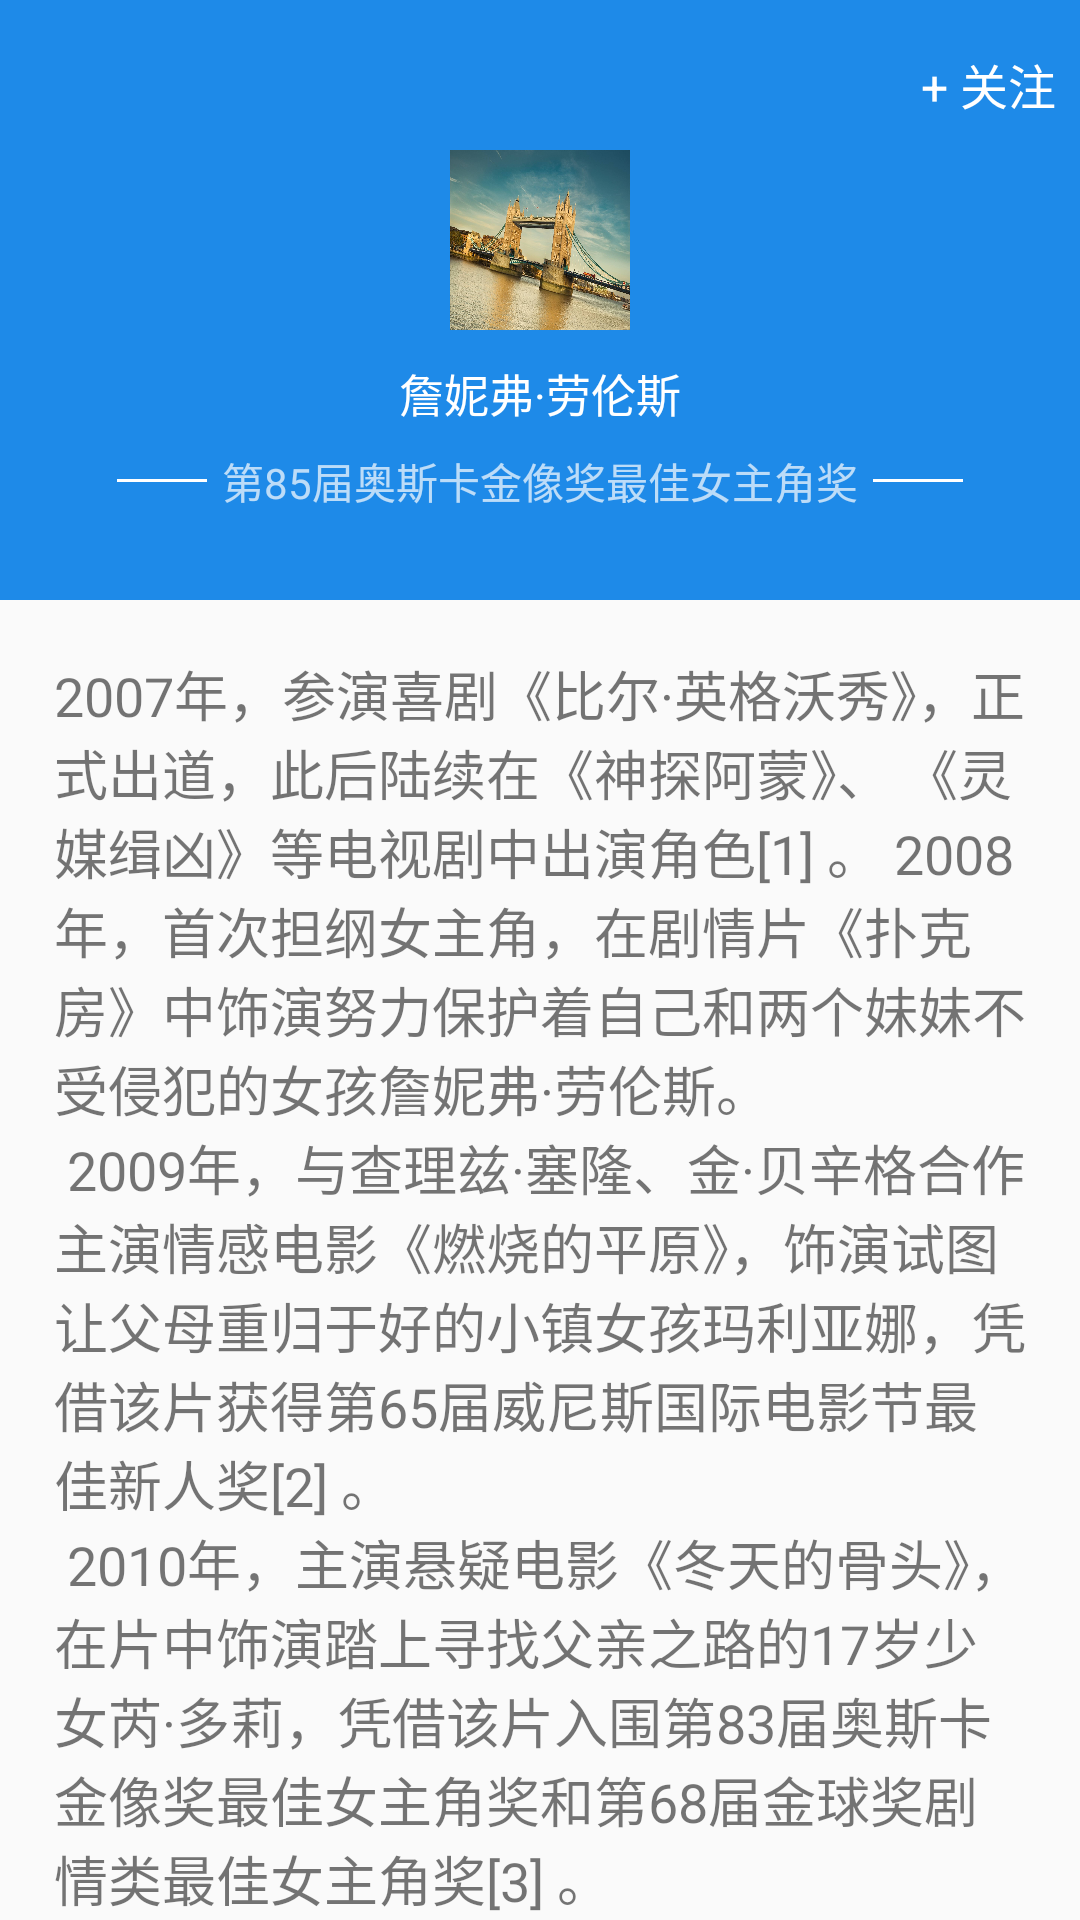

Layout XML and referenced resources for this Android screen:
<!-- AndroidManifest.xml: activity theme Theme.AppCompat.Light.NoActionBar -->
<!-- res/layout/activity_appbar_layout.xml -->
<?xml version="1.0" encoding="utf-8"?>
<android.support.design.widget.CoordinatorLayout
    android:id="@+id/main_content"
    xmlns:android="http://schemas.android.com/apk/res/android"
    xmlns:app="http://schemas.android.com/apk/res-auto"
    android:layout_width="match_parent"
    android:layout_height="match_parent"
    >

    <android.support.design.widget.AppBarLayout
        android:id="@+id/appbarLayout"
        android:layout_width="match_parent"
        android:layout_height="200dp"
        android:fitsSystemWindows="true"
        android:theme="@style/ThemeOverlay.AppCompat.Dark.ActionBar">

        <android.support.design.widget.CollapsingToolbarLayout
            android:id="@+id/collapsingToolbar"
            android:layout_width="match_parent"
            android:layout_height="match_parent"
            android:fitsSystemWindows="true"
            android:background="@color/colorPrimary"
            app:contentScrim="@color/colorPrimary"
            app:expandedTitleMarginEnd="64dp"
            app:expandedTitleMarginStart="48dp"
            app:layout_scrollFlags="scroll|snap|exitUntilCollapsed|enterAlwaysCollapsed">

            <LinearLayout
                android:layout_width="match_parent"
                android:layout_height="match_parent"
                android:orientation="vertical"
                app:layout_collapseMode="parallax"
                >

                <ImageView
                    android:layout_width="60dp"
                    android:layout_height="60dp"
                    android:layout_marginTop="50dp"
                    android:layout_gravity="center_horizontal"
                    android:background="@drawable/bg"
                    />

                <TextView
                    android:layout_width="wrap_content"
                    android:layout_height="wrap_content"
                    android:text="@string/znf"
                    android:textSize="15dp"
                    android:textColor="@android:color/white"
                    android:layout_gravity="center_horizontal"
                    android:layout_marginTop="10dp"
                    />

                <LinearLayout
                    android:layout_width="wrap_content"
                    android:layout_height="wrap_content"
                    android:layout_gravity="center_horizontal"
                    android:layout_marginTop="8dp"
                    >

                    <View
                        android:layout_width="30dp"
                        android:layout_height="1dp"
                        android:background="@android:color/white"
                        android:layout_gravity="center_vertical"
                        />

                    <TextView
                        android:layout_width="wrap_content"
                        android:layout_height="wrap_content"
                        android:text="第85届奥斯卡金像奖最佳女主角奖"
                        android:layout_gravity="center_horizontal"
                        android:layout_marginLeft="5dp"
                        />

                    <View
                        android:layout_width="30dp"
                        android:layout_height="1dp"
                        android:background="@android:color/white"
                        android:layout_gravity="center_vertical"
                        android:layout_marginLeft="5dp"
                        />
                </LinearLayout>
            </LinearLayout>

            <android.support.v7.widget.Toolbar
                android:id="@+id/toolbar"
                android:layout_width="match_parent"
                android:layout_height="?attr/actionBarSize"
                app:layout_collapseMode="pin"
                app:popupTheme="@style/ThemeOverlay.AppCompat.Light"
                >

                <RelativeLayout
                    android:id="@+id/titleView"
                    android:layout_width="match_parent"
                    android:layout_height="match_parent"
                    android:visibility="visible"
                    >

                    <TextView
                        android:id="@+id/titleText"
                        android:layout_width="wrap_content"
                        android:layout_height="wrap_content"
                        android:text="@string/znf"
                        android:textSize="18dp"
                        android:textColor="@android:color/white"
                        android:layout_centerInParent="true"
                        android:alpha="0"
                        />

                    <TextView
                        android:id="@+id/communityConnect"
                        android:layout_width="wrap_content"
                        android:layout_height="wrap_content"
                        android:textColor="#ffffff"
                        android:text="+ 关注"
                        android:textSize="16dp"
                        android:layout_gravity="right"
                        android:layout_alignParentRight="true"
                        android:layout_centerVertical="true"
                        android:layout_marginRight="8dp"
                        />
                </RelativeLayout>
            </android.support.v7.widget.Toolbar>

        </android.support.design.widget.CollapsingToolbarLayout>

    </android.support.design.widget.AppBarLayout>

    <android.support.v4.widget.NestedScrollView
        android:layout_width="match_parent"
        android:layout_height="match_parent"
        app:layout_behavior="@string/appbar_scrolling_view_behavior">
        <TextView
            android:layout_width="wrap_content"
            android:layout_height="wrap_content"
            android:layout_margin="18dp"
            android:textSize="18sp"
            android:text="@string/large_text"/>
    </android.support.v4.widget.NestedScrollView>


</android.support.design.widget.CoordinatorLayout>
<!-- resources referenced by this layout -->
<resources>
  <color name="colorPrimary">#1E8AE8</color>
  <!-- drawable bg: jpg bitmap (drawable, 294981 bytes) -->
  <string name="large_text">2007年，参演喜剧《比尔·英格沃秀》，正式出道，此后陆续在《神探阿蒙》、
          《灵媒缉凶》等电视剧中出演角色[1]  。
          2008年，首次担纲女主角，在剧情片《扑克房》中饰演努力保护着自己和两个妹妹不受侵犯的女孩詹妮弗·劳伦斯。\n
  2009年，与查理兹·塞隆、金·贝辛格合作主演情感电影《燃烧的平原》，饰演试图让父母重归于好的小镇女孩玛利亚娜，凭借该片获得第65届威尼斯国际电影节最佳新人奖[2]  。\n
  2010年，主演悬疑电影《冬天的骨头》，在片中饰演踏上寻找父亲之路的17岁少女芮·多莉，凭借该片入围第83届奥斯卡金像奖最佳女主角奖和第68届金球奖剧情类最佳女主角奖[3]  。\n
  2011年，与詹姆斯·麦卡沃伊、迈克尔·法斯宾德联袂主演科幻电影《X战警：第一战》，扮演拥有改变外貌能力的魔形女瑞雯[4]  。\n
  2012年3月，搭档乔什·哈切森主演根据同名小说改编的冒险动作电影《饥饿游戏》，饰演自愿代替妹妹成为贡品的勇敢女孩凯特尼斯，凭借该片获得第21届MTV电影奖最佳女主角奖[13]  。12月，与布莱德利·库珀、罗伯特·德尼罗合作主演爱情喜剧电影《乌云背后的幸福线》，
          饰演性情古怪、我行我素的年轻寡妇蒂凡妮，凭借在片中的表现获得第85届奥斯卡金像奖最佳女主角奖和第70届金球奖音乐喜剧类最佳女主角奖等多个奖项[5]  。\n
  2013年11月，在动作电影《饥饿游戏2：星火燎原》中再次扮演了坚强女孩凯特尼斯一角，凭借该片获得第23届MTV电影奖最佳女主角奖[14]  。12月，与克里斯蒂安·贝
   尔、艾米·亚当斯共同主演犯罪电影《美国骗局》，饰演职业骗子艾文的正牌妻子罗瑟琳，凭借该片获得第71届金球奖最佳女配角奖和第67届英国电影学院奖最佳女配角奖[6]  。2014年，在科幻系列电影《X战警：逆转未来》中再度饰演了魔形女瑞雯一角[15] </string>
  <string name="znf">詹妮弗·劳伦斯</string>
</resources>
